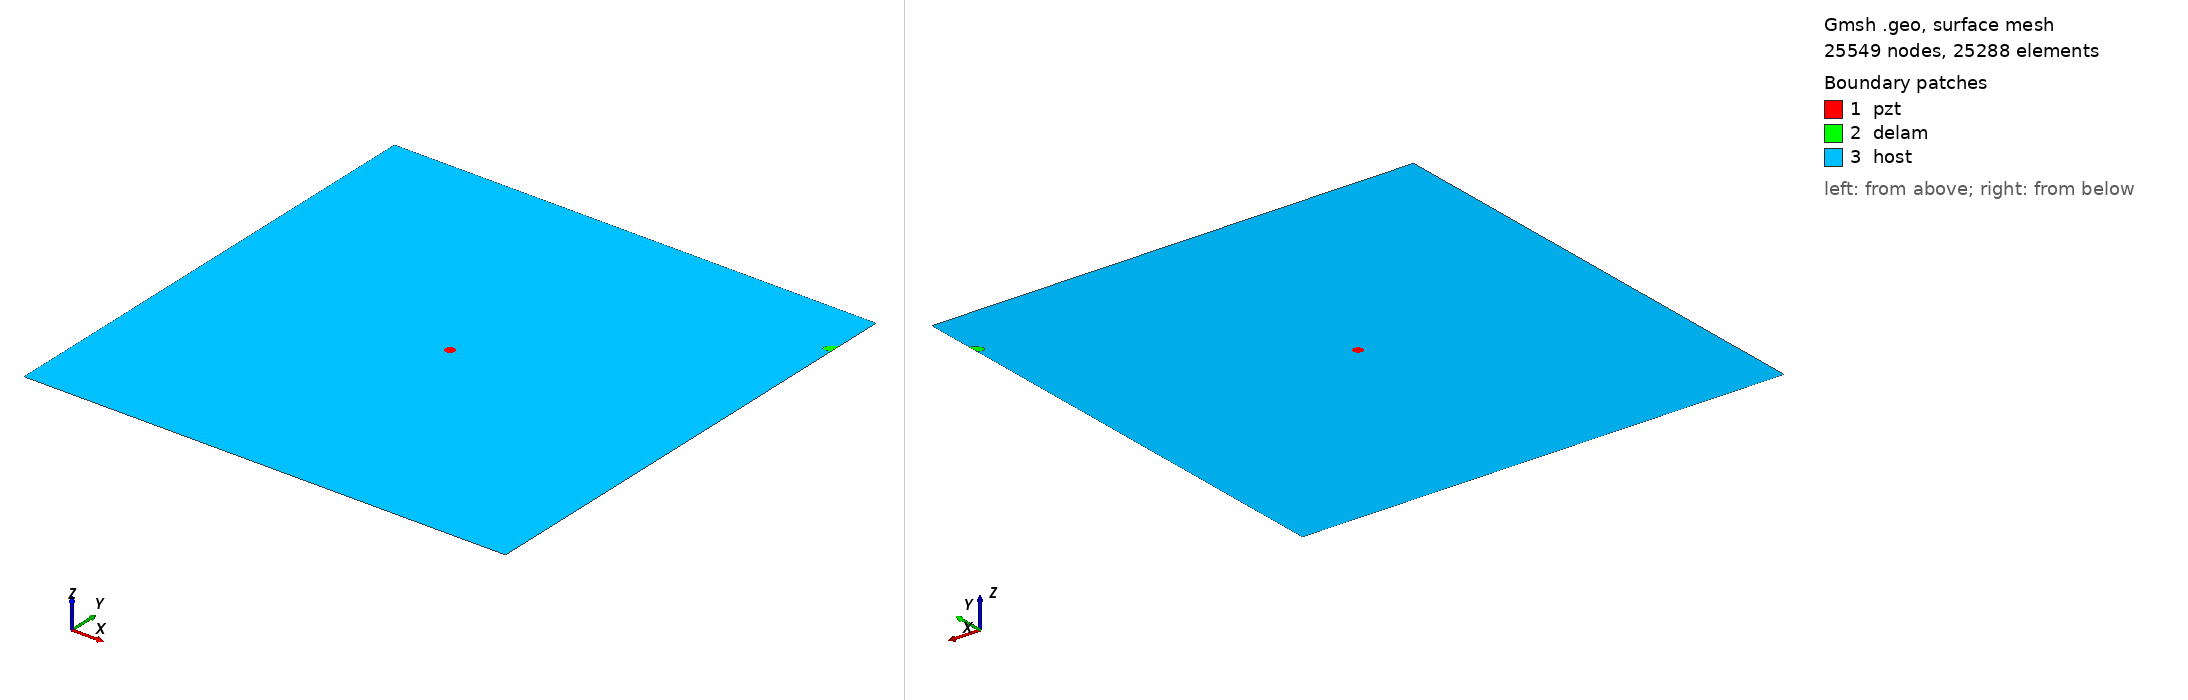

Gmsh geometry script, surface-meshed: 25549 nodes, 25288 surface elements. Boundary patches (legend numbers): 1 pzt, 2 delam, 3 host. Left view from above one corner, right view from below the opposite corner. Legend entries are the model's physical surfaces. The drawing asked Gmsh for element sizes between 1% and 20% of the model's largest extent; the script's own settings can give other sizes.

=== m_363_delam1_position_no_90_a_10mm_b_5mm_angle_30.geo (drawn) ===
SetFactory("OpenCASCADE");
L=0.500000; 
W=0.500000; 
a=0.010000; 
b=0.005000; 
x=0.500000; 
y=0.444444; 
alpha=0.166667 *Pi; 
r=0.005000; 
xpzt=0.250000; 
ypzt=0.250000; 
//+
Point(1) = {0, 0, 0, 1.0};
//+
Point(2) = {L, 0, 0, 1.0};
//+
Point(3) = {L, W, 0, 1.0};
//+
Point(4) = {0, W, 0, 1.0};
//+
Line(1) = {1, 2};
//+
Line(2) = {2, 3};
//+
Line(3) = {3, 4};
//+
Line(4) = {4, 1};
//+
Circle(5) = {xpzt, ypzt, -0, r, 0, 2*Pi};
//+
Ellipse(6) = {x, y, -0, a, b, 0, 2*Pi};
//+
Rotate {{0, 0, 1}, {x, y, 0}, alpha} {
  Curve{6}; 
}
//+
BooleanDifference{ Curve{6}; Delete; }{ Curve{2}; }
//+
Delete {
  Curve{6}; 
}
//Delete {
//  Curve{8}; 
//}
//+
Delete {
  Curve{2}; 
}
//+
Line(9) = {7, 8};
//+
Line(10) = {2, 8};
//+
Line(11) = {7, 3};
//+
Curve Loop(1) = {5};
//+
Plane Surface(1) = {1};
//+
Curve Loop(2) = {9, 7};
//+
Plane Surface(2) = {2};
//+
Curve Loop(3) = {10, -7, 11, 3, 4, 1};
//+
Curve Loop(4) = {5};
//+
Plane Surface(3) = {3, 4};
//+
Point(9) = {xpzt, ypzt, 0, 1.0};
//+
Point{9} In Surface {1};// mesh node at centre of pzt
//+
Physical Surface("pzt") = {1};
//+
Physical Surface("delam") = {2};
//+
Physical Surface("host") = {3};

Mesh.Algorithm = 6; // Frontal
Mesh.CharacteristicLengthFactor = 0.080000;
Mesh.CharacteristicLengthMin = 0.001000;
Mesh.CharacteristicLengthMax = 0.200000;
Mesh.RecombineAll = 1; // Apply recombination algorithm
Mesh.SubdivisionAlgorithm = 1; // 1: all quadrangles
Mesh.Smoothing = 1;
